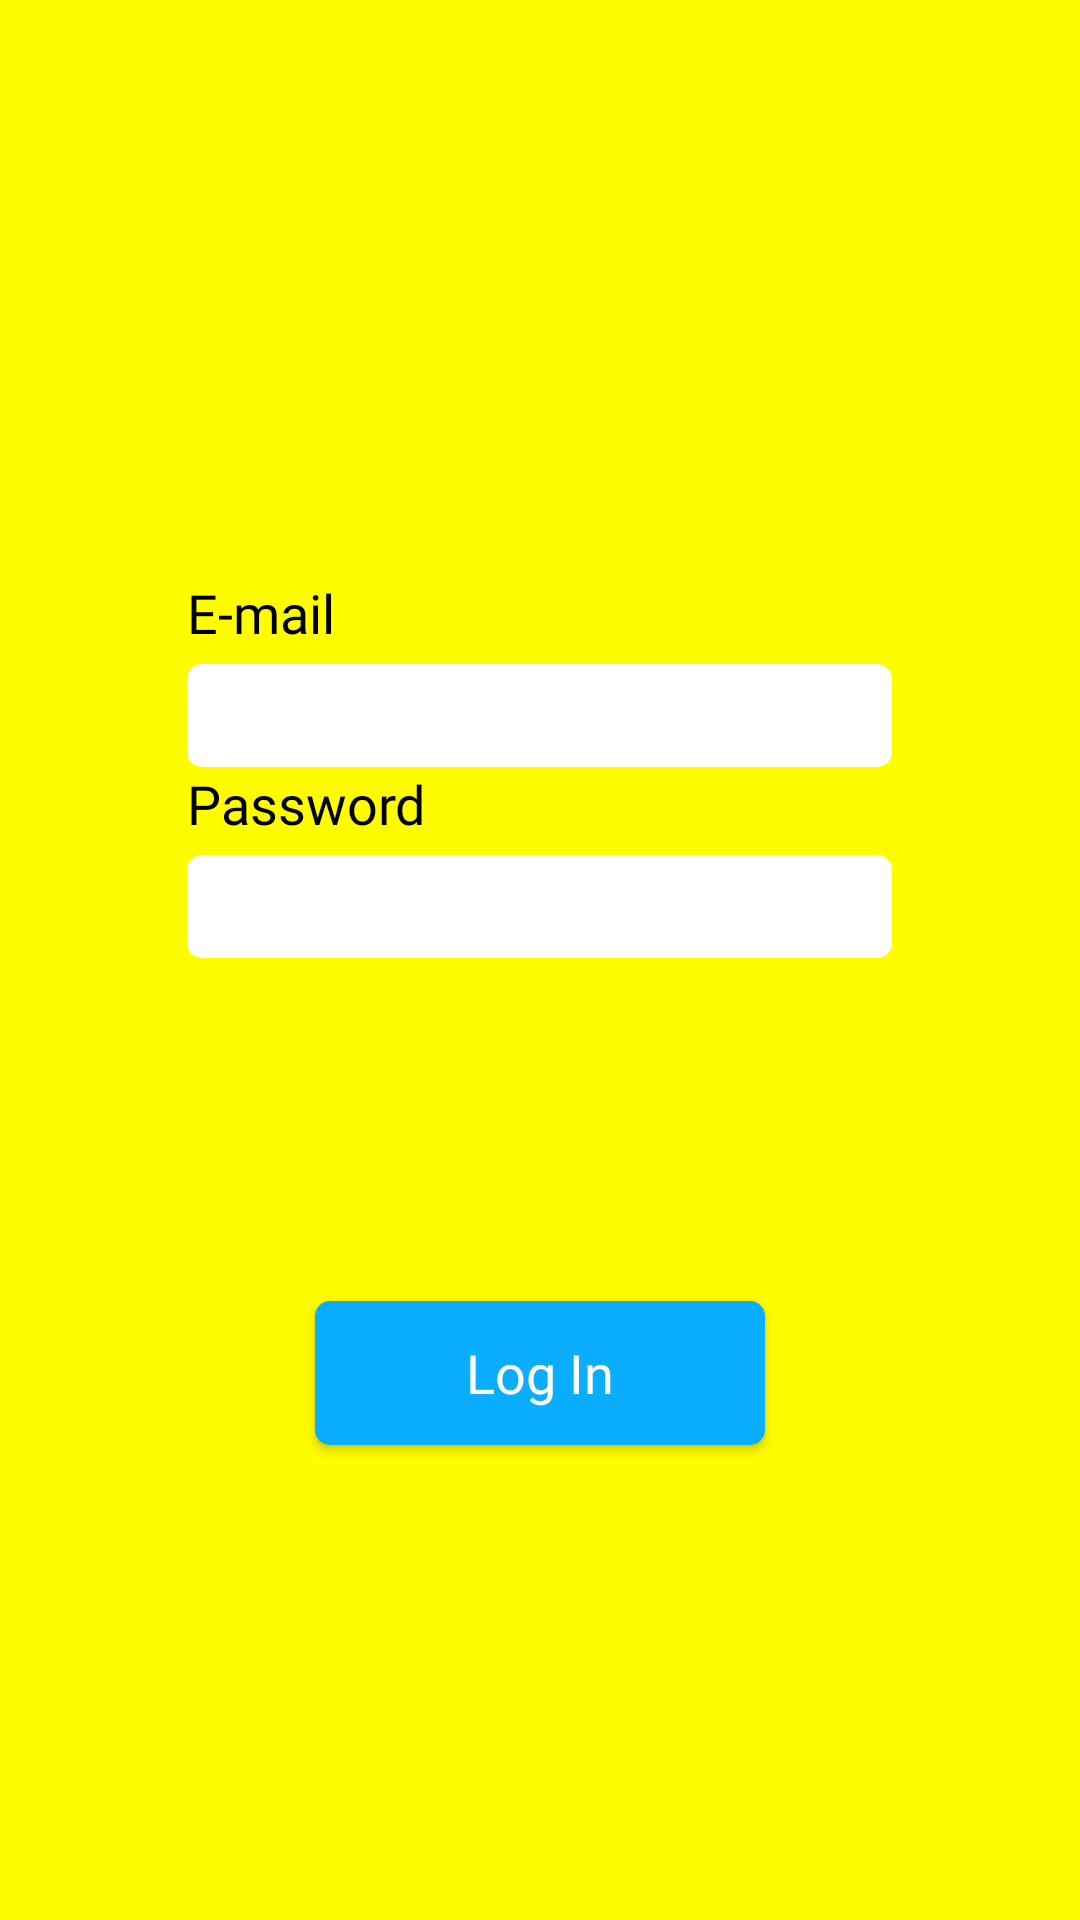

Layout XML and referenced resources for this Android screen:
<!-- AndroidManifest.xml: application theme AppTheme -->
<!-- res/layout/fragment_login.xml -->
<?xml version="1.0" encoding="utf-8"?>
<androidx.constraintlayout.widget.ConstraintLayout xmlns:android="http://schemas.android.com/apk/res/android"
    xmlns:app="http://schemas.android.com/apk/res-auto"
    android:layout_width="match_parent"
    android:layout_height="match_parent"
    android:background="@color/colorPrimary"
    android:orientation="vertical">

    <androidx.constraintlayout.widget.Guideline
        android:id="@+id/guidelineTop"
        android:layout_width="wrap_content"
        android:layout_height="wrap_content"
        android:orientation="horizontal"
        app:layout_constraintGuide_percent=".3" />

    <androidx.constraintlayout.widget.Guideline
        android:id="@+id/guidelineBottom"
        android:layout_width="wrap_content"
        android:layout_height="wrap_content"
        android:orientation="horizontal"
        app:layout_constraintGuide_percent=".9" />

    <LinearLayout
        android:id="@+id/FieldsLayout"
        android:layout_width="match_parent"
        android:layout_height="wrap_content"
        android:orientation="vertical"
        app:layout_constraintEnd_toEndOf="parent"
        app:layout_constraintHorizontal_bias="0.5"
        app:layout_constraintStart_toStartOf="parent"
        app:layout_constraintTop_toBottomOf="@id/guidelineTop">

        <RelativeLayout
            android:id="@+id/EmailLayout"
            android:layout_width="match_parent"

            android:layout_height="wrap_content">

            <TextView
                android:id="@+id/emailTextView"
                android:layout_width="249dp"
                android:layout_height="wrap_content"
                android:layout_alignStart="@id/emailAddressEditText"
                android:layout_alignEnd="@id/emailAddressEditText"
                android:layout_alignParentTop="true"
                android:layout_marginBottom="5dp"
                android:fontFamily="@font/nunito_bold"
                android:labelFor="@id/emailAddressEditText"
                android:text="@string/e_mail"
                android:textColor="@android:color/black"
                android:textSize="18sp" />

            <EditText
                android:id="@+id/emailAddressEditText"
                android:layout_width="wrap_content"
                android:layout_height="wrap_content"

                android:layout_below="@id/emailTextView"
                android:layout_centerInParent="true"
                android:autofillHints=""
                android:background="@drawable/edit_text_with_background"
                android:ems="10"
                android:fontFamily="@font/nunito"
                android:inputType="textEmailAddress" />


        </RelativeLayout>

        <RelativeLayout
            android:id="@+id/PasswordLayout"

            android:layout_width="match_parent"
            android:layout_height="wrap_content"
            android:layout_marginBottom="20dp">

            <TextView
                android:id="@+id/passwordTextView"
                android:layout_width="249dp"
                android:layout_height="wrap_content"

                android:layout_alignStart="@+id/passwordEditText"
                android:layout_alignEnd="@+id/passwordEditText"
                android:layout_alignParentTop="true"
                android:layout_marginBottom="5dp"
                android:fontFamily="@font/nunito_bold"
                android:labelFor="@id/passwordEditText"
                android:text="@string/password"
                android:textColor="@android:color/black"
                android:textSize="18sp" />

            <EditText
                android:id="@+id/passwordEditText"
                android:layout_width="wrap_content"
                android:layout_height="wrap_content"
                android:layout_below="@id/passwordTextView"
                android:layout_centerInParent="true"
                android:autofillHints=""
                android:background="@drawable/edit_text_with_background"
                android:ems="10"
                android:fontFamily="@font/nunito"
                android:inputType="textPassword" />

        </RelativeLayout>

    </LinearLayout>

    <Button
        android:id="@+id/logInButton"
        android:layout_width="wrap_content"
        android:layout_height="wrap_content"
        android:background="@drawable/button_primary"
        android:fontFamily="@font/nunito_bold"
        android:text="@string/log_in"
        android:textAllCaps="false"
        android:textColor="@android:color/white"
        android:textSize="18sp"
        app:layout_constraintBottom_toTopOf="@+id/guidelineBottom"
        app:layout_constraintEnd_toEndOf="parent"
        app:layout_constraintHorizontal_bias="0.5"
        app:layout_constraintStart_toStartOf="parent"
        app:layout_constraintTop_toBottomOf="@id/FieldsLayout" />

</androidx.constraintlayout.widget.ConstraintLayout>
<!-- resources referenced by this layout -->
<resources>
  <color name="colorPrimary">#FFFC00</color>
  <!-- drawable button_primary (drawable) -->
  <?xml version="1.0" encoding="utf-8"?>
  <shape xmlns:android="http://schemas.android.com/apk/res/android"
      android:shape="rectangle">
      <solid android:color="@color/button_primary_color" />
      <corners android:radius="5dp" />
      <size android:width="150dp" />
  </shape>
  <!-- drawable edit_text_with_background (drawable) -->
  <?xml version="1.0" encoding="utf-8"?>
  <shape xmlns:android="http://schemas.android.com/apk/res/android"
      android:shape="rectangle">
      <solid android:color="#FFFFFF" />
      <corners android:radius="5dp" />
      <padding
          android:bottom="5dp"
          android:left="5dp"
          android:right="5dp"
          android:top="5dp" />
      <size android:width="235dp" />
  </shape>
  <string name="e_mail">E-mail</string>
  <string name="log_in">Log In</string>
  <string name="password">Password</string>
  <style name="AppTheme" parent="Theme.AppCompat.Light">
          <item name="colorPrimary">@color/colorBlue</item>
          <item name="colorPrimaryDark">@color/colorPrimaryDark</item>
          <item name="colorAccent">@color/colorAccent</item>
          <item name="android:navigationBarColor">@android:color/black</item>
          <item name="actionBarTheme">@style/AppTheme.AppBarOverlay</item>
      </style>
  <color name="colorBlue">#0BADFF</color>
  <color name="colorPrimaryDark">@android:color/black</color>
  <color name="colorAccent">@color/colorBlue</color>
  <style name="AppTheme.AppBarOverlay" parent="ThemeOverlay.AppCompat.Dark.ActionBar">
          <item name="android:textColorPrimary">@color/colorWhite</item>
      </style>
  <color name="colorWhite">#FFFFFF</color>
</resources>
